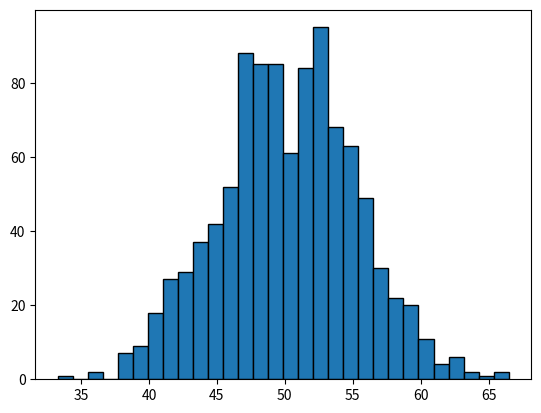

Generate this figure with matplotlib:
#Q-9: Write a Python program to generate 1000 random numbers from a normal distribution
#with mean = 50 and standard deviation = 5. Compute its mean and standard deviation using NumPy,
#and draw a histogram to visualize the distribution.**

import numpy as np
import matplotlib.pyplot as plt

numbers = np.random.normal(50, 5, 1000)
print("Mean:", np.mean(numbers))
print("Std Dev:", np.std(numbers))
plt.hist(numbers, bins=30, edgecolor='black')
plt.show()


#Q-10: You are working as a data analyst for a retail company.
#The company has collected daily sales data for 2 years and wants you to identify the overall sales trend.

#Answer: Using the Central Limit Theorem, we can estimate the average sales and build a confidence interval.
#With 95% confidence, we can say the true mean sales lies in a calculated range.
#This helps management understand the sales trend and make better decisions.


import numpy as np
import scipy.stats as st

daily_sales = [220,245,210,265,230,250,260,275,240,255,235,260,245,250,225,270,265,255,250,260]
mean = np.mean(daily_sales)
stderr = st.sem(daily_sales)
ci = st.t.interval(0.95, len(daily_sales)-1, loc=mean, scale=stderr)
print("Mean:", mean)
print("95% CI:", ci)
